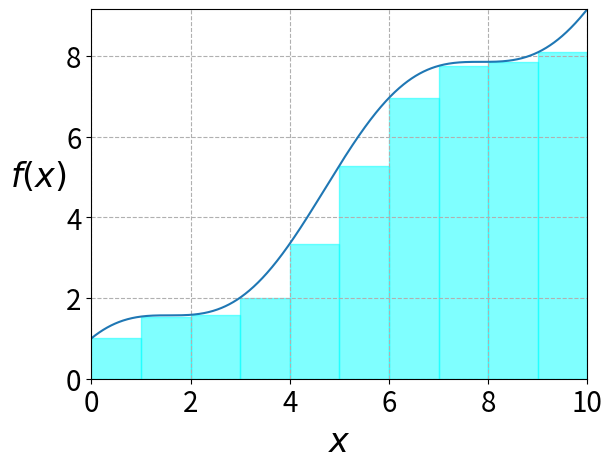

Write the Python code that produced this figure.

import numpy as np
import matplotlib.pyplot as plt



def f(x):
    #return x*np.exp(-x) + 1
    return x + np.cos(x)

end = 10

x = np.linspace(0, end, 1000)



plt.plot(x, f(x))

for i in range(end):
    rectangle = plt.Rectangle((i, 0), 1, f(i), color = 'cyan', alpha = .5 )
    plt.gca().add_patch(rectangle)

plt.xlim(x[0], x[-1])
plt.ylim(0, f(x[-1]))

plt.grid(linestyle = '--')

plt.xlabel(r'$x$', size = 24)
plt.ylabel(r'$f(x)$', size = 24, rotation = 0, labelpad = 20)

plt.xticks(fontsize = 20)
plt.yticks(fontsize = 20)

plt.show()
